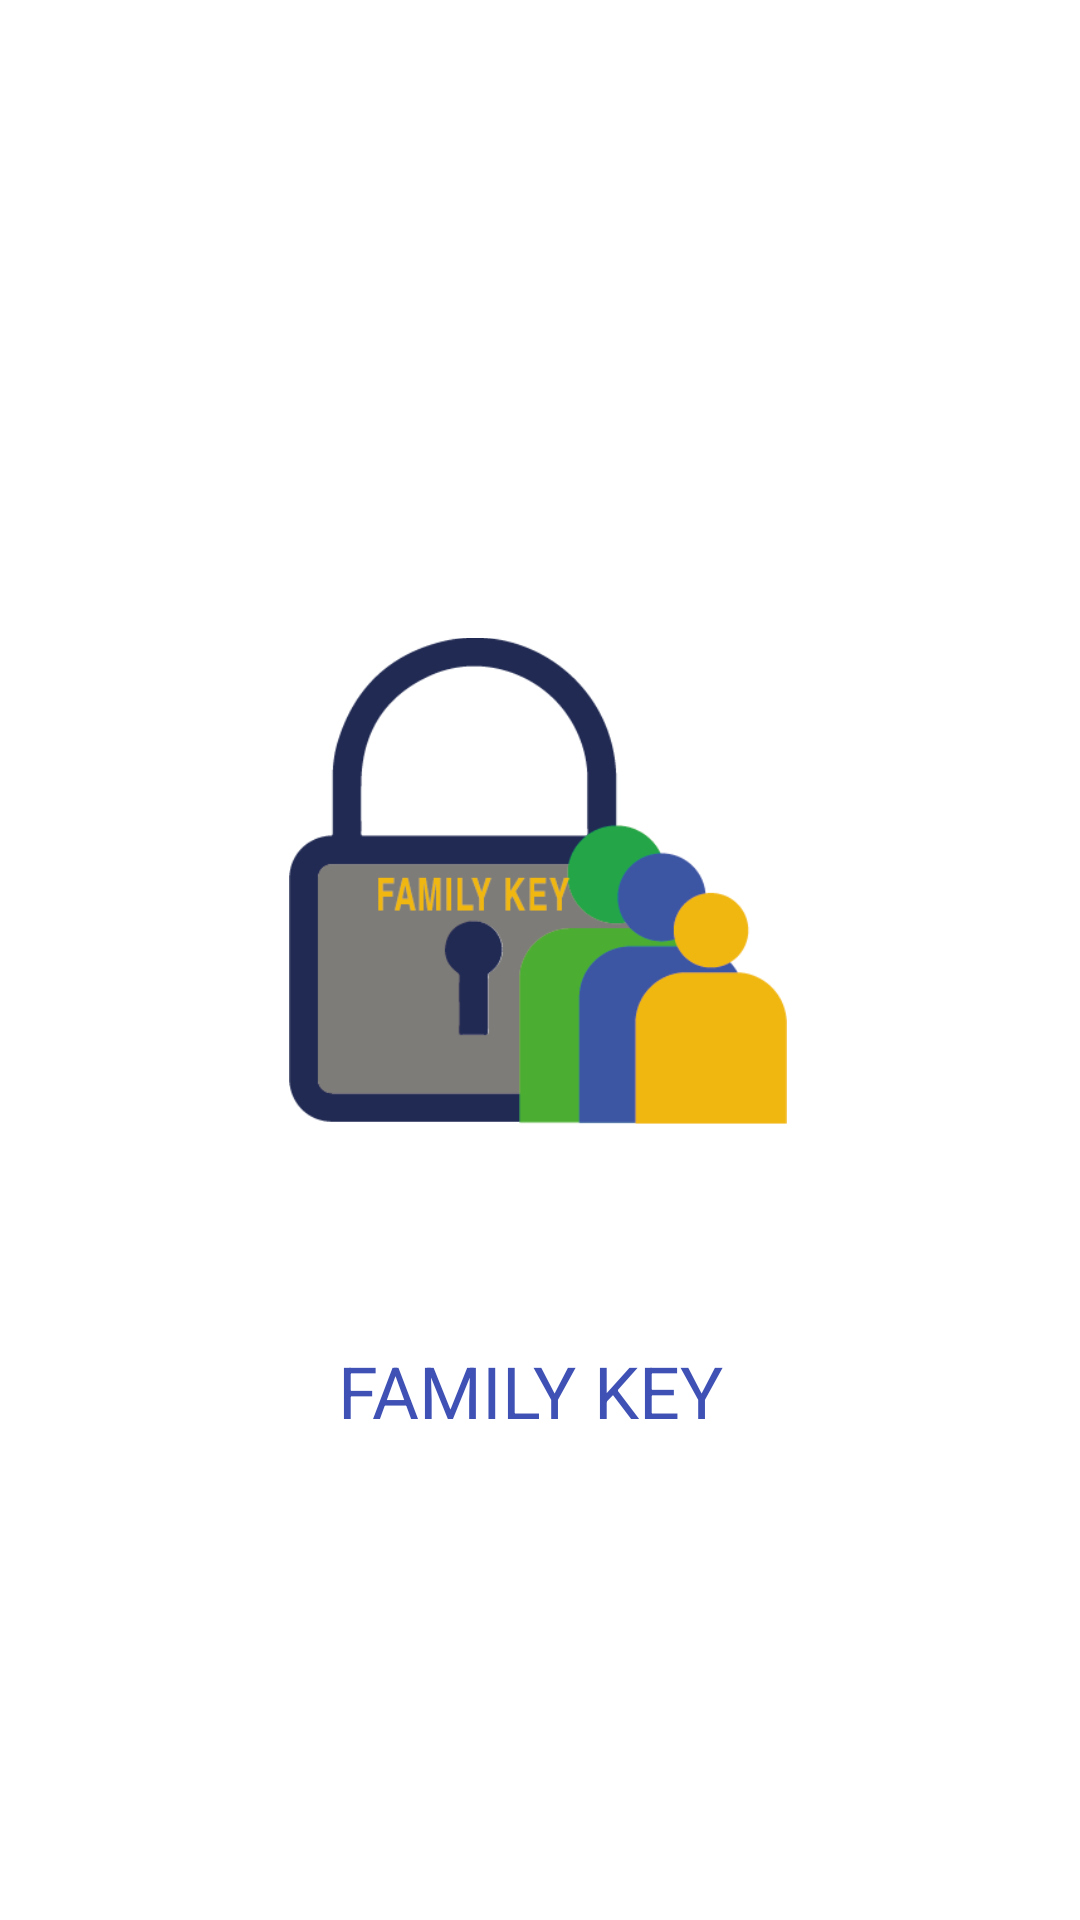

Write the Android layout XML for this screen, with the resource values it uses.
<!-- AndroidManifest.xml: application theme Theme.FAMILYKEY -->
<!-- res/layout/activity_main.xml -->
<?xml version="1.0" encoding="utf-8"?>
<androidx.constraintlayout.widget.ConstraintLayout xmlns:android="http://schemas.android.com/apk/res/android"
    xmlns:app="http://schemas.android.com/apk/res-auto"
    xmlns:tools="http://schemas.android.com/tools"
    android:layout_width="match_parent"
    android:layout_height="match_parent"
    tools:context=".MainActivity">

    <ImageView
        android:id="@+id/imageView"
        android:layout_width="166dp"
        android:layout_height="164dp"
        app:layout_constraintBottom_toTopOf="@+id/textView"
        app:layout_constraintEnd_toEndOf="parent"
        app:layout_constraintHorizontal_bias="0.497"
        app:layout_constraintStart_toStartOf="parent"
        app:layout_constraintTop_toTopOf="parent"
        app:layout_constraintVertical_bias="0.748"
        app:srcCompat="@drawable/logofondetransparente" />

    <TextView
        android:id="@+id/textView"
        android:layout_width="132dp"
        android:layout_height="33dp"
        android:layout_marginBottom="160dp"
        android:gravity="center"
        android:text="FAMILY KEY "
        android:textColor="#3F51B5"
        android:textSize="24sp"
        app:layout_constraintBottom_toBottomOf="parent"
        app:layout_constraintEnd_toEndOf="parent"
        app:layout_constraintHorizontal_bias="0.498"
        app:layout_constraintStart_toStartOf="parent" />
</androidx.constraintlayout.widget.ConstraintLayout>
<!-- resources referenced by this layout -->
<resources>
  <!-- drawable logofondetransparente: png bitmap (drawable-v24, 12564 bytes) -->
  <style name="Theme.FAMILYKEY" parent="Theme.MaterialComponents.DayNight.DarkActionBar">
          
          <item name="colorPrimary">@color/purple_500</item>
          <item name="colorPrimaryVariant">@color/purple_700</item>
          <item name="colorOnPrimary">@color/white</item>
          
          <item name="colorSecondary">@color/teal_200</item>
          <item name="colorSecondaryVariant">@color/teal_700</item>
          <item name="colorOnSecondary">@color/black</item>
          
          <item name="android:statusBarColor" tools:targetApi="l">?attr/colorPrimaryVariant</item>
          
      </style>
  <!-- not gathered from this repository: default colours our renderer supplied (Android Studio template values) -->
  <color name="purple_500">#FF6200EE</color>
  <color name="purple_700">#FF3700B3</color>
  <color name="teal_200">#FF03DAC5</color>
  <color name="teal_700">#FF018786</color>
  <color name="black">#FF000000</color>
  <color name="white">#FFFFFFFF</color>
</resources>
